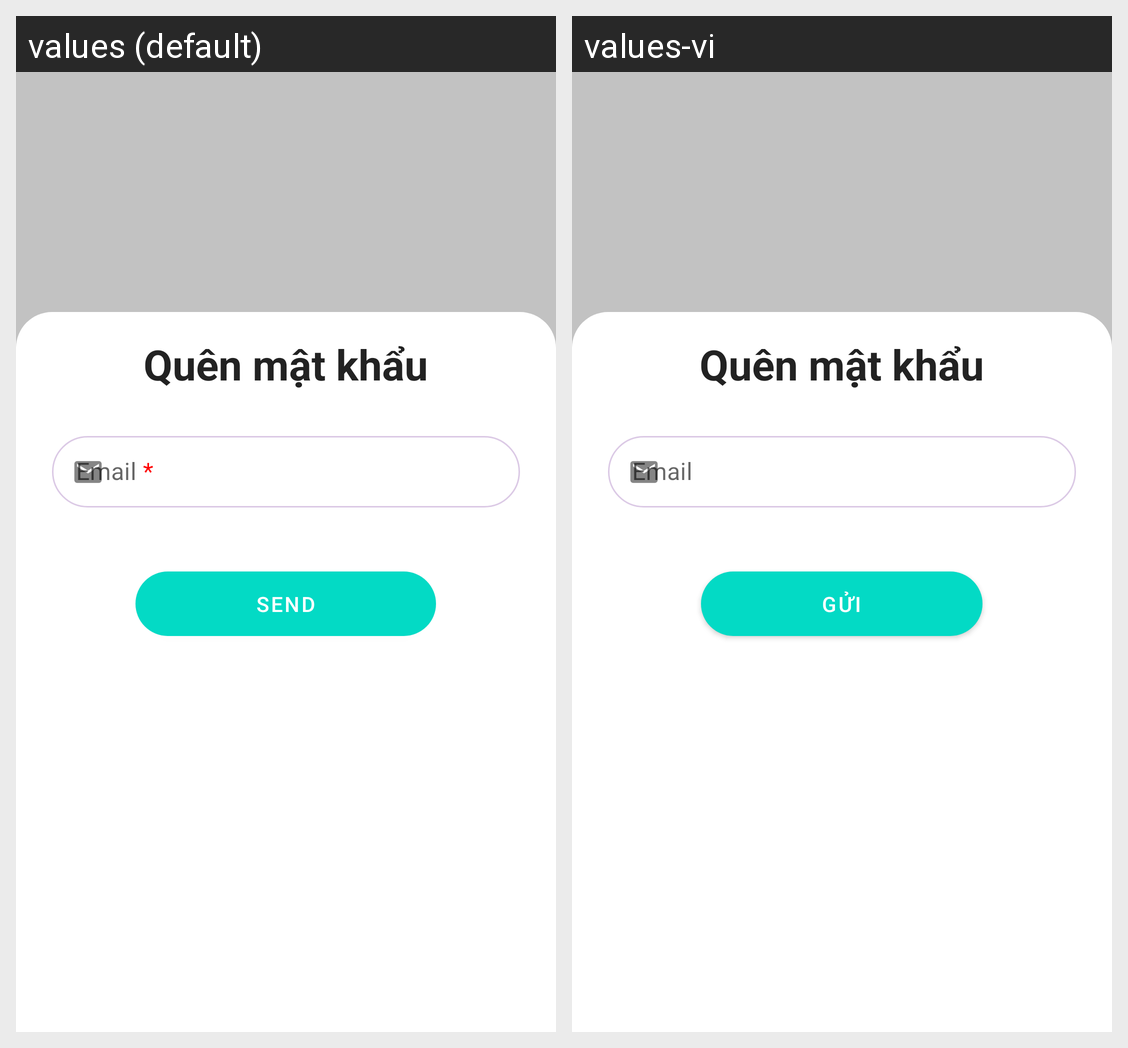

Here is an Android app screen in its default locale and in the app's own translations. Write out the translated-string differences for the strings that appear on this screen.
Android screen res/layout/fragment_reset_password.xml rendered under 2 locales, left to right: values (default), values-vi. Device: Nexus 5 (rendered at 1080×1920; each locale shown at half size, 540×960, under a caption strip naming it); theme Theme.Nimpe.
Strings drawn on this screen, with the default value and each locale's value (text and hints the layout hard-codes, and strings that could not be matched under every locale, appear in the picture but are not listed):

forget_password
  values: Quên mật khẩu
  values-vi: Quên mật khẩu

email
  values: Email *
  values-vi: Email

send
  values: Send
  values-vi: Gửi
